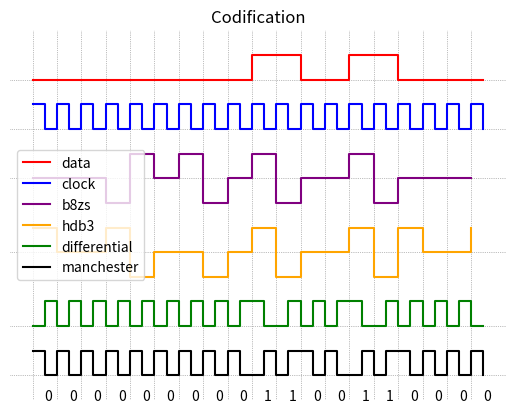

This figure's Python source:
import matplotlib.pyplot as plt
import numpy as np

def create_axis(ax, coordenates, *args, **kwargs):
	if ax == 'x':
		for coordenate in coordenates:
			plt.axvline(coordenate, *args, **kwargs) # vertical line
	elif ax == 'y':
		for coordenate in coordenates:
			plt.axhline(coordenate, *args, **kwargs) # horizontal line

def create_random_bit_signal(signal_length=7):
	return [np.random.randint(2) for bit in range(signal_length)]

def dif_man(signal):
	dif_man = []
	start = True
	pre = ''
	for i in range(len(signal)):
		if signal[i]==0 and start:
			dif_man.extend([0,0,1])
			start = False
			pre = 'one'
		elif signal[i]==1 and start :
			dif_man.extend([1,1,0])
			start = False
			pre = 'zero'
		else:
			if signal[i]==0:
				if pre == 'one':
					dif_man.extend([0,1])
				else:
					dif_man.extend([1,0])
			else:
				if pre == 'zero':
					pre = 'one'
					dif_man.extend([0,1])
				else:
					pre = 'zero'
					dif_man.extend([1,0])

	return dif_man


def hdb3(signal): #consecutive four zeros
	hdb3 = []
	num_zeros = 0
	num_ones = 0
	last_pulse = -1

	for bit in signal:
		if bit == 1:
			if last_pulse == 0 or last_pulse == -1:
				hdb3.append(1)
				last_pulse = 1
				num_ones += 1
			else:
				hdb3.append(-1)
				last_pulse = -1
				num_ones += 1
			num_zeros = 0
		else:
			hdb3.append(0)
			num_zeros += 1
			if num_zeros == 4:
				hdb3 = hdb3[:-4]
				if num_ones % 2 == 0: # even
					hdb3.extend([last_pulse*-1, 0, 0, last_pulse*-1])
				else: # odd
					hdb3.extend([0, 0, 0, last_pulse])
				num_zeros = 0
				num_ones = 0
				last_pulse = hdb3[-1]

	return hdb3


def b8zs(signal): #consecutive eight zeros
    b8zs = []
    num_zeros = 0
    last_pulse = -1

    for bit in signal:
        if bit == 1:
            if last_pulse == 0 or last_pulse == -1:
                b8zs.append(1)
                last_pulse = 1
            else:
                b8zs.append(-1)
                last_pulse = -1
            num_zeros = 0
        else:
            b8zs.append(0)
            num_zeros += 1
            if num_zeros == 8:
                b8zs = b8zs[:-8]
                if last_pulse >= 0:
                    b8zs.extend([ 0, 0, 0, 1, -1, 0, -1, 1])
                else:
                    b8zs.extend([ 0, 0, 0, -1, 1, 0, 1, -1])
                num_zeros = 0
                last_pulse = b8zs[-1]

    return b8zs


# bits = str(input('Enter the Signal:'))

# bits = ''
# bits = '01001100011'
# bits = '10100111001'
# bits = '1100001000000000'
bits = '0000000001100110000'

bit_signal = [int(bit) for bit in str(bits)]


data = np.repeat(bit_signal, 2)
clock = 1 - np.arange(len(data)) % 2
manchester = np.logical_xor(clock, data)
dif_manchester = np.asarray(dif_man(bit_signal))
hdb3 = np.asarray(hdb3(bit_signal))
b8zs = np.asarray(b8zs(bit_signal))

create_axis('x', range(len(bit_signal)), color='.5', linewidth=0.5, linestyle = ":")
create_axis('y', [0, 2, 5, 8, 10, 12], color='.5', linewidth=0.5, linestyle = ":")

t = 0.5 * np.arange(len(data))

plt.step(t, data + 12, 'r', linewidth = 1.5, where='post', label='data')
plt.step(t, clock + 10, 'blue', linewidth = 1.5, where='post', label='clock')
plt.step(np.arange(len(b8zs)), b8zs + 8, 'purple', linewidth = 1.5, where='post', label='b8zs')
plt.step(np.arange(len(hdb3)), hdb3 + 5, 'orange', linewidth = 1.5, where='post', label='hdb3')
plt.step(t, dif_manchester[:-1] + 2, 'green', linewidth = 1.5, where='pre', label='differential')
plt.step(t, manchester, 'black', linewidth = 1.5, where='post', label='manchester')

plt.ylim([-1,14])


for index, value in enumerate(bit_signal):
	plt.text(index + 0.5, -1, value)

plt.title('Codification')
plt.legend()
plt.gca().axis('off') # Remove Axis
plt.show()